The GitHub repository minh-me/train-model contains a labelled image folder "gemstone" with 87 categories: alexandrite, almandine, amazonite, amber, amethyst, ametrine, andalusite, andradite, aquamarine, green aventurine, yellow aventurine, benitoite, golden beryl, bixbite, bloodstone, blue lace agate, carnelian, cats eye, chalcedony, blue chalcedony, chrome diopside, chrysoberyl, chrysocolla, chrysoprase, citrine, coral, danburite, diamond, diaspore, dumortierite, emerald, fluorite, red garnet, goshenite, grossular, hessonite, hiddenite, iolite, jade, jasper, kunzite, kyanite, labradorite, lapis lazuli, larimar, malachite, moonstone, morganite, black onyx, green onyx, red onyx, opal, pearl, peridot, prehnite, pyrite, pyrope, beer quartz, lemon quartz, rose quartz, rutilated quartz, smoky quartz, rhodochrosite, rhodolite, rhodonite, ruby, blue sapphire, pink sapphire, purple sapphire, yellow sapphire, scapolite, serpentine, sodalite, spessartite, sphene, spinel, spodumene, sunstone, tanzanite, tigers eye, topaz, tourmaline, tsavorite, turquoise, variscite, zircon, zoisite. Examples follow, each with its label.

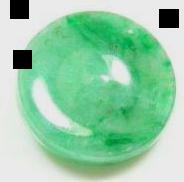
Label: jade

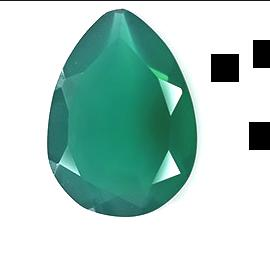
Label: green onyx

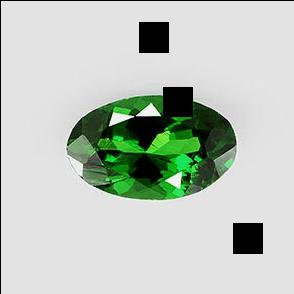
Label: tsavorite

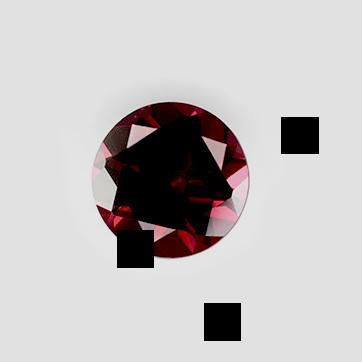
Label: rhodolite

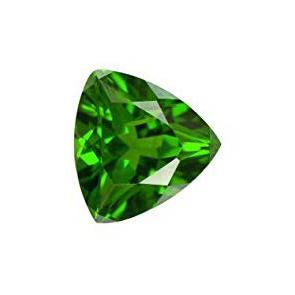
Label: chrome diopside

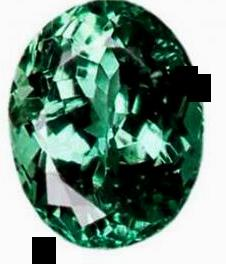
Label: alexandrite
